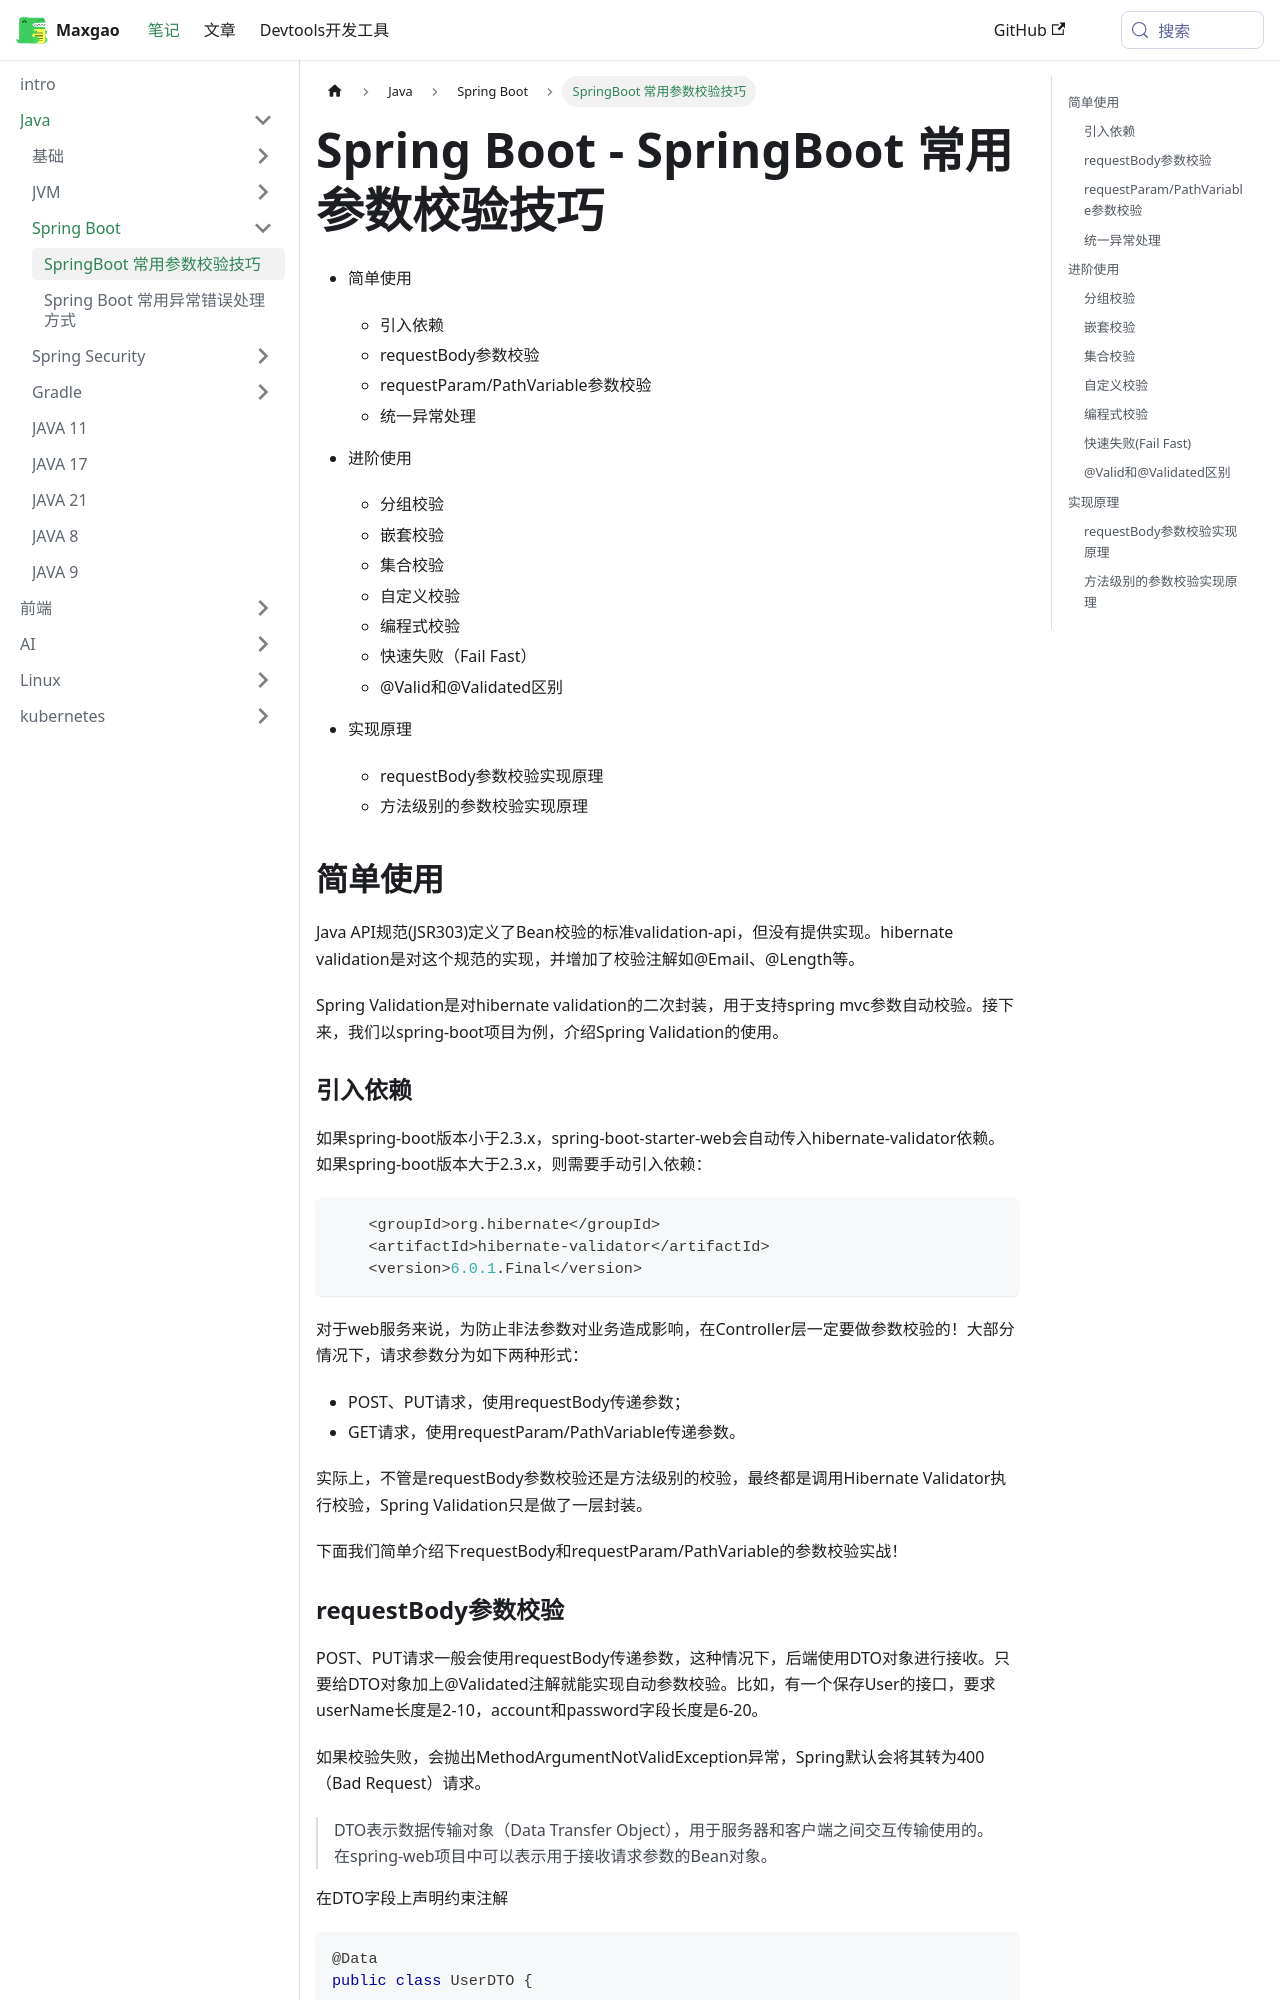

repository: An0nymous0/ga0x-site · page: docs/Java/spring/spring-boot-valid.html · generator: docusaurus

---
title: 'Spring Boot - SpringBoot 常用参数校验技巧'
sidebar_label: 'SpringBoot 常用参数校验技巧'
sidebar_position: 1
---

- 简单使用

    - 引入依赖
    - requestBody参数校验
    - requestParam/PathVariable参数校验
    - 统一异常处理

- 进阶使用

    - 分组校验
    - 嵌套校验
    - 集合校验
    - 自定义校验
    - 编程式校验
    - 快速失败（Fail Fast）
    - @Valid和@Validated区别

- 实现原理

    - requestBody参数校验实现原理
    - 方法级别的参数校验实现原理

## 简单使用

Java API规范(JSR303)定义了Bean校验的标准validation-api，但没有提供实现。hibernate validation是对这个规范的实现，并增加了校验注解如@Email、@Length等。

Spring Validation是对hibernate validation的二次封装，用于支持spring mvc参数自动校验。接下来，我们以spring-boot项目为例，介绍Spring Validation的使用。

### 引入依赖

如果spring-boot版本小于2.3.x，spring-boot-starter-web会自动传入hibernate-validator依赖。如果spring-boot版本大于2.3.x，则需要手动引入依赖：

```java
    <groupId>org.hibernate</groupId>
    <artifactId>hibernate-validator</artifactId>
    <version>6.0.1.Final</version>
```

对于web服务来说，为防止非法参数对业务造成影响，在Controller层一定要做参数校验的！大部分情况下，请求参数分为如下两种形式：

- POST、PUT请求，使用requestBody传递参数；
- GET请求，使用requestParam/PathVariable传递参数。

实际上，不管是requestBody参数校验还是方法级别的校验，最终都是调用Hibernate Validator执行校验，Spring Validation只是做了一层封装。

下面我们简单介绍下requestBody和requestParam/PathVariable的参数校验实战！

### requestBody参数校验

POST、PUT请求一般会使用requestBody传递参数，这种情况下，后端使用DTO对象进行接收。只要给DTO对象加上@Validated注解就能实现自动参数校验。比如，有一个保存User的接口，要求userName长度是2-10，account和password字段长度是6-20。

如果校验失败，会抛出MethodArgumentNotValidException异常，Spring默认会将其转为400（Bad Request）请求。

> DTO表示数据传输对象（Data Transfer Object），用于服务器和客户端之间交互传输使用的。在spring-web项目中可以表示用于接收请求参数的Bean对象。

在DTO字段上声明约束注解

```java
@Data
public class UserDTO {

    private Long userId;

    @NotNull
    @Length(min = 2, max = 10)
    private String userName;

    @NotNull
    @Length(min = 6, max = 20)
    private String account;

    @NotNull
    @Length(min = 6, max = 20)
    private String password;
}
```

在方法参数上声明校验注解

```java
@PostMapping("/save")
public Result saveUser(@RequestBody @Validated UserDTO userDTO) {
    // 校验通过，才会执行业务逻辑处理
    return Result.ok();
}
```

这种情况下，使用@Valid和@Validated都可以。
